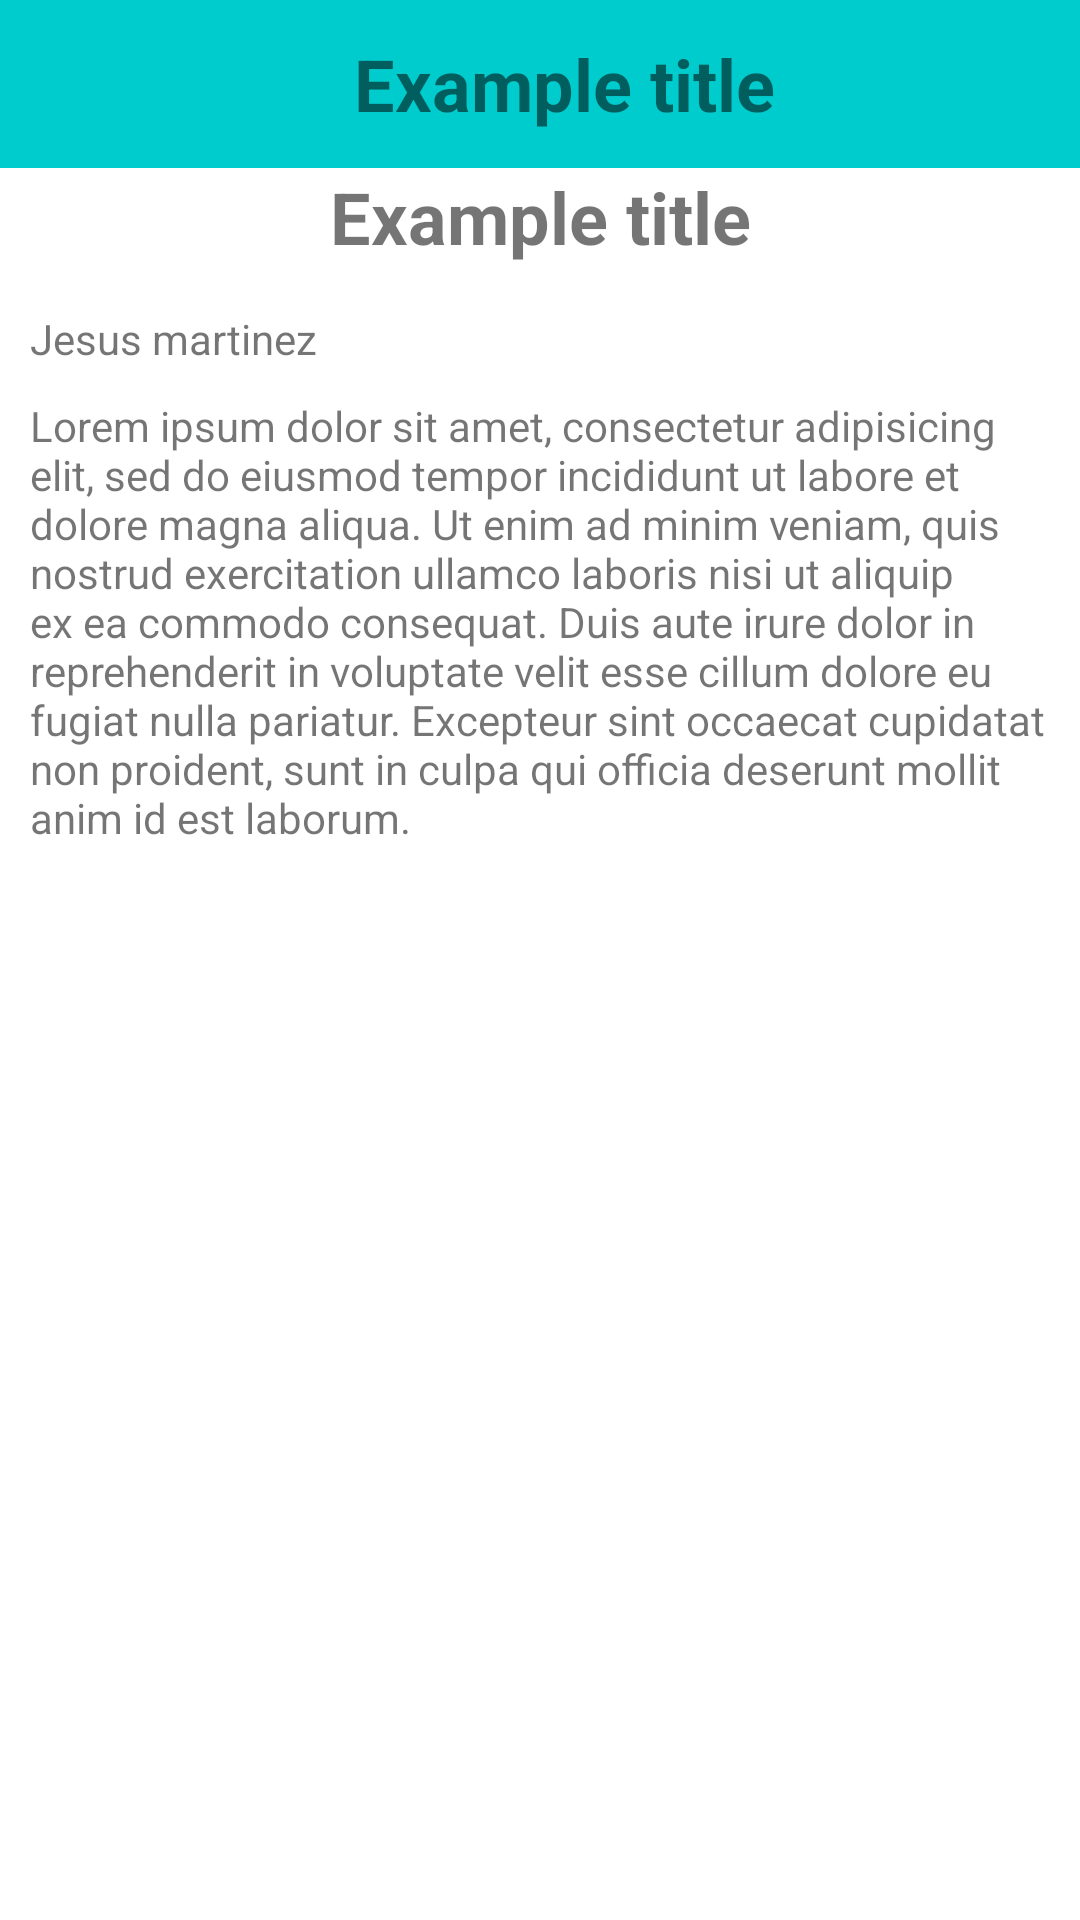

Write the Android layout XML for this screen, with the resource values it uses.
<!-- AndroidManifest.xml: application theme AppTheme -->
<!-- res/layout/activity_article_show.xml -->
<?xml version="1.0" encoding="utf-8"?>
<RelativeLayout xmlns:android="http://schemas.android.com/apk/res/android"
    android:background="#fff"
    xmlns:app="http://schemas.android.com/apk/res-auto"
    xmlns:tools="http://schemas.android.com/tools"
    android:layout_width="match_parent"
    android:layout_height="match_parent"
    tools:context="com.example.vurokraziapost.ArticleShow">
    <include layout="@layout/toolbar_home"
        android:id="@+id/toolbar"/>
    <ScrollView
        android:layout_below="@id/toolbar"
        android:layout_width="match_parent"
        android:layout_height="match_parent">
        <LinearLayout
            android:orientation="vertical"
            android:layout_width="match_parent"
            android:layout_height="match_parent">
            <TextView
                android:id="@+id/title"
                android:theme="@style/title"
                android:text="@string/title"
                android:layout_width="match_parent"
                android:layout_height="wrap_content" />
            <ImageView
                style="@style/image"
                android:id="@+id/image"
                android:maxHeight="500px"
                android:adjustViewBounds="true"
                android:layout_below="@id/title"
                android:src="@mipmap/ic_launcher"
                android:layout_width="match_parent"
                android:layout_height="wrap_content" />
            <TextView
                android:layout_marginLeft="10dp"
                android:layout_marginRight="10dp"
                android:text="Jesus martinez"
                android:id="@+id/author"
                android:layout_width="match_parent"
                android:layout_height="wrap_content" />
            <TextView
                style="@style/body"
                android:text="@string/lorem"
                android:id="@+id/body"
                android:layout_below="@id/image"
                android:layout_width="match_parent"
                android:layout_height="wrap_content" />
        </LinearLayout>
    </ScrollView>
</RelativeLayout>
<!-- res/layout/toolbar_home.xml (included above) -->
<?xml version="1.0" encoding="utf-8"?>
<android.support.v7.widget.Toolbar
    android:id="@+id/toolbar"
    android:background="@color/colorPrimary"
    xmlns:android="http://schemas.android.com/apk/res/android"
    android:layout_width="match_parent"
    android:layout_height="wrap_content"
    android:minHeight="?attr/actionBarSize">

    <TextView
        android:id="@+id/toolbar_title"
        style="@style/title"
        android:text="@string/title"
        android:layout_width="match_parent"
        android:layout_height="wrap_content" />
</android.support.v7.widget.Toolbar>
<!-- resources referenced by this layout -->
<resources>
  <color name="colorPrimary">#00CCCD</color>
  <string name="lorem">Lorem ipsum dolor sit amet, consectetur adipisicing elit, sed do eiusmod tempor incididunt ut labore et dolore magna aliqua. Ut enim ad minim veniam, quis nostrud exercitation ullamco laboris nisi ut aliquip ex ea commodo consequat. Duis aute irure dolor in reprehenderit in voluptate velit esse cillum dolore eu fugiat nulla pariatur. Excepteur sint occaecat cupidatat non proident, sunt in culpa qui officia deserunt mollit anim id est laborum.</string>
  <string name="title">Example title</string>
  <style name="body">
          <item name="android:layout_marginTop">10dp</item>
          <item name="android:layout_marginLeft">10dp</item>
          <item name="android:layout_marginRight">10dp</item>
          <item name="android:layout_marginBottom">10dp</item>
      </style>
  <style name="image">
          <item name="android:layout_marginTop">5dp</item>
          <item name="android:layout_marginBottom">10dp</item>
      </style>
  <style name="title">
          <item name="android:layout_marginTop">10dp</item>
          <item name="android:layout_marginBottom">5dp</item>
          <item name="android:gravity">center_horizontal</item>
          <item name="android:textSize">24dp</item>
          <item name="android:textStyle">bold</item>
      </style>
  <style name="AppTheme" parent="Theme.AppCompat.Light.NoActionBar">
          
          <item name="colorPrimary">@color/colorPrimary</item>
          <item name="colorPrimaryDark">@color/colorPrimaryDark</item>
          <item name="colorAccent">@color/colorAccent</item>
      </style>
  <color name="colorPrimaryDark">#e6e6e6</color>
  <color name="colorAccent">#FF4081</color>
</resources>
